Run: headless pygame with SDL's dummy video driver; simulated clock (each Clock.tick advances the game by its frame time, no real sleeping); random seed 0; keys injected as events and as key.get_pressed() state; no mouse input.
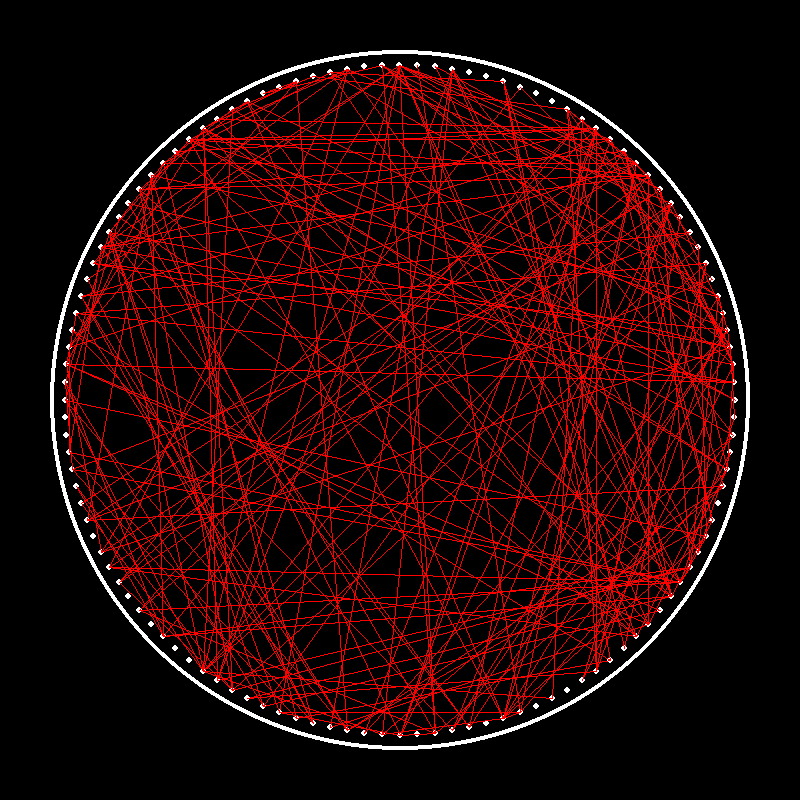
Frame 1 of 4 · flips 1–60 · no input
Frame 2 of 4 · flips 61–180 · tapped SPACE, RETURN · held RIGHT (→), D · screen unchanged from frame 1, image omitted
Frame 3 of 4 · flips 181–300 · held DOWN (↓), S · screen unchanged from frame 2, image omitted
Frame 4 of 4 · flips 301–420 · held LEFT (←), A, UP (↑), W · screen unchanged from frame 3, image omitted

The pygame program that drew these frames:

import pygame
import math
import random

pygame.init()
WIN_SIZE = 800

R = 350
MARG = 15
N = 120
DELTA = 2 * math.pi / N
WHITE = (255, 255, 255)
RED = (255, 0, 0)


def get_coord(k: int) -> tuple[float, float]:
    return ((R-MARG) * math.cos(k*DELTA) + WIN_SIZE/2, 
            (R-MARG) * math.sin(k*DELTA) + WIN_SIZE/2)


def draw_lines(ks: list[int], screen):
    for k1, k2 in zip(ks[:-1], ks[1:]):
        pygame.draw.line(screen, RED, get_coord(k1), get_coord(k2))


screen = pygame.display.set_mode((WIN_SIZE, WIN_SIZE))
exit = False

KS = [random.choice(range(N)) for _ in range(240)] # connect 240 random nails in a sequence

while not exit:
    screen.fill((0, 0, 0))
    pygame.draw.circle(screen, WHITE, (WIN_SIZE/2, WIN_SIZE/2), R, width=4)
    for k in range(N):
        pygame.draw.circle(screen, WHITE, get_coord(k), 3)
    draw_lines(KS, screen)
    for event in pygame.event.get():
        if event.type == pygame.QUIT:
            exit = True

    pygame.display.update()
